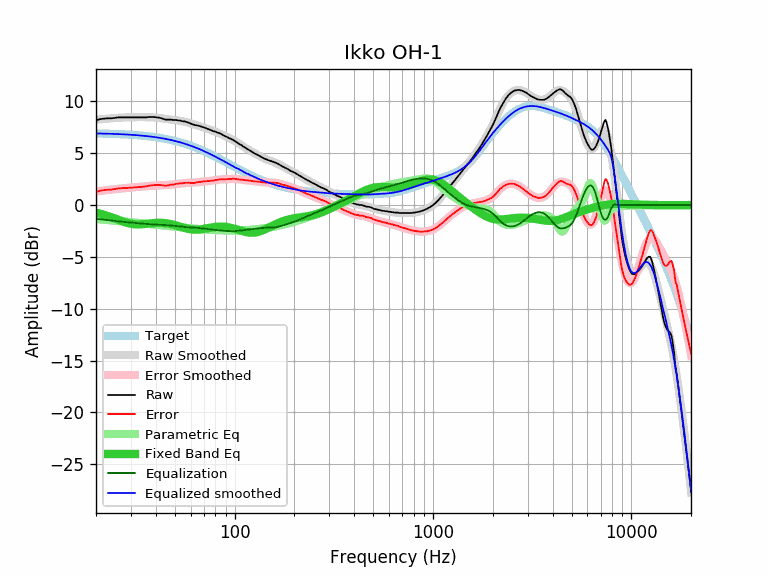

Data behind this chart, as committed beside it:
equalization, equalized_raw, equalized_smoothed, error, error_smoothed, frequency, parametric_eq, raw, smoothed, target
-1.32, 6.85, 6.91, 1.27, 1.32, 20, -0.73, 8.18, 8.23, 6.91
-1.37, 6.92, 6.90, 1.38, 1.37, 21, -0.83, 8.29, 8.27, 6.90
-1.42, 6.92, 6.89, 1.44, 1.42, 22, -0.94, 8.34, 8.31, 6.89
-1.46, 6.91, 6.88, 1.48, 1.46, 23, -1.06, 8.37, 8.34, 6.88
-1.50, 6.87, 6.87, 1.50, 1.50, 24, -1.18, 8.37, 8.37, 6.87
-1.54, 6.88, 6.86, 1.56, 1.54, 25, -1.31, 8.42, 8.39, 6.86
-1.57, 6.88, 6.84, 1.61, 1.57, 26, -1.43, 8.46, 8.42, 6.84
-1.60, 6.85, 6.83, 1.63, 1.60, 27, -1.55, 8.46, 8.43, 6.83
-1.63, 6.82, 6.81, 1.64, 1.63, 28, -1.65, 8.46, 8.45, 6.81
-1.66, 6.79, 6.80, 1.66, 1.66, 29, -1.74, 8.46, 8.46, 6.80
-1.69, 6.77, 6.78, 1.68, 1.69, 30, -1.80, 8.46, 8.47, 6.78
-1.71, 6.74, 6.76, 1.69, 1.71, 31, -1.84, 8.46, 8.48, 6.76
-1.74, 6.72, 6.74, 1.71, 1.74, 32, -1.86, 8.46, 8.48, 6.74
-1.76, 6.69, 6.72, 1.74, 1.76, 33, -1.87, 8.46, 8.48, 6.72
-1.78, 6.67, 6.70, 1.76, 1.78, 34, -1.86, 8.46, 8.48, 6.70
-1.81, 6.65, 6.67, 1.78, 1.81, 35, -1.83, 8.46, 8.48, 6.68
-1.83, 6.63, 6.65, 1.81, 1.83, 36, -1.81, 8.46, 8.48, 6.65
-1.84, 6.65, 6.62, 1.87, 1.84, 37, -1.78, 8.50, 8.47, 6.62
-1.86, 6.64, 6.60, 1.90, 1.86, 38, -1.76, 8.50, 8.46, 6.60
-1.87, 6.61, 6.57, 1.92, 1.87, 39, -1.74, 8.49, 8.44, 6.57
-1.89, 6.59, 6.54, 1.94, 1.89, 40, -1.72, 8.48, 8.43, 6.54
-1.90, 6.54, 6.51, 1.93, 1.90, 41, -1.71, 8.44, 8.41, 6.51
-1.90, 6.51, 6.48, 1.94, 1.90, 42, -1.71, 8.42, 8.38, 6.48
-1.91, 6.44, 6.45, 1.91, 1.91, 43, -1.72, 8.36, 8.36, 6.45
-1.92, 6.36, 6.41, 1.87, 1.92, 44, -1.73, 8.29, 8.33, 6.41
-1.93, 6.30, 6.38, 1.86, 1.93, 45, -1.75, 8.24, 8.31, 6.38
-1.94, 6.29, 6.34, 1.90, 1.94, 46, -1.78, 8.24, 8.28, 6.34
-1.96, 6.28, 6.30, 1.93, 1.96, 47, -1.81, 8.24, 8.26, 6.30
-1.97, 6.26, 6.26, 1.97, 1.97, 48, -1.85, 8.24, 8.24, 6.26
-1.99, 6.21, 6.22, 1.97, 1.99, 49, -1.89, 8.20, 8.21, 6.22
-2.01, 6.19, 6.18, 2.01, 2.01, 50, -1.93, 8.20, 8.19, 6.18
-2.03, 6.17, 6.14, 2.05, 2.03, 51, -1.98, 8.20, 8.17, 6.14
-2.05, 6.11, 6.10, 2.06, 2.05, 52, -2.03, 8.16, 8.15, 6.10
-2.07, 6.09, 6.06, 2.10, 2.07, 53, -2.08, 8.16, 8.12, 6.06
-2.09, 6.02, 6.01, 2.09, 2.09, 54, -2.12, 8.11, 8.10, 6.01
-2.10, 5.97, 5.97, 2.11, 2.10, 55, -2.17, 8.08, 8.07, 5.97
-2.11, 5.95, 5.92, 2.15, 2.11, 56, -2.21, 8.07, 8.03, 5.92
-2.13, 5.89, 5.87, 2.14, 2.13, 57, -2.25, 8.02, 8.00, 5.87
-2.13, 5.84, 5.82, 2.15, 2.13, 58, -2.29, 7.98, 7.96, 5.82
-2.14, 5.78, 5.78, 2.15, 2.14, 59, -2.32, 7.93, 7.92, 5.78
-2.15, 5.71, 5.73, 2.13, 2.15, 60, -2.34, 7.86, 7.88, 5.73
-2.16, 5.65, 5.68, 2.13, 2.16, 61, -2.36, 7.81, 7.83, 5.68
-2.17, 5.60, 5.63, 2.14, 2.17, 62, -2.37, 7.77, 7.79, 5.63
-2.18, 5.54, 5.57, 2.14, 2.18, 63, -2.38, 7.72, 7.75, 5.57
-2.19, 5.51, 5.52, 2.17, 2.19, 64, -2.38, 7.70, 7.71, 5.52
-2.20, 5.48, 5.47, 2.21, 2.20, 65, -2.37, 7.68, 7.67, 5.47
-2.21, 5.43, 5.42, 2.22, 2.21, 66, -2.37, 7.64, 7.63, 5.42
-2.22, 5.36, 5.37, 2.22, 2.22, 67, -2.35, 7.59, 7.59, 5.37
-2.24, 5.32, 5.31, 2.24, 2.24, 68, -2.34, 7.56, 7.55, 5.31
-2.25, 5.27, 5.26, 2.27, 2.25, 69, -2.32, 7.53, 7.51, 5.26
-2.27, 5.23, 5.20, 2.29, 2.27, 70, -2.30, 7.50, 7.47, 5.20
-2.28, 5.16, 5.15, 2.30, 2.28, 71, -2.28, 7.45, 7.43, 5.15
-2.30, 5.10, 5.10, 2.30, 2.30, 72, -2.26, 7.40, 7.39, 5.10
-2.31, 5.04, 5.04, 2.30, 2.31, 73, -2.24, 7.35, 7.35, 5.04
-2.32, 4.99, 4.99, 2.33, 2.32, 74, -2.22, 7.32, 7.31, 4.99
-2.34, 4.93, 4.93, 2.33, 2.34, 75, -2.19, 7.27, 7.27, 4.93
-2.35, 4.87, 4.88, 2.34, 2.35, 76, -2.18, 7.22, 7.23, 4.88
-2.36, 4.81, 4.83, 2.35, 2.36, 77, -2.16, 7.18, 7.19, 4.83
-2.38, 4.75, 4.77, 2.35, 2.38, 78, -2.14, 7.13, 7.15, 4.77
-2.39, 4.71, 4.72, 2.39, 2.39, 79, -2.13, 7.11, 7.11, 4.72
... 553 more rows
